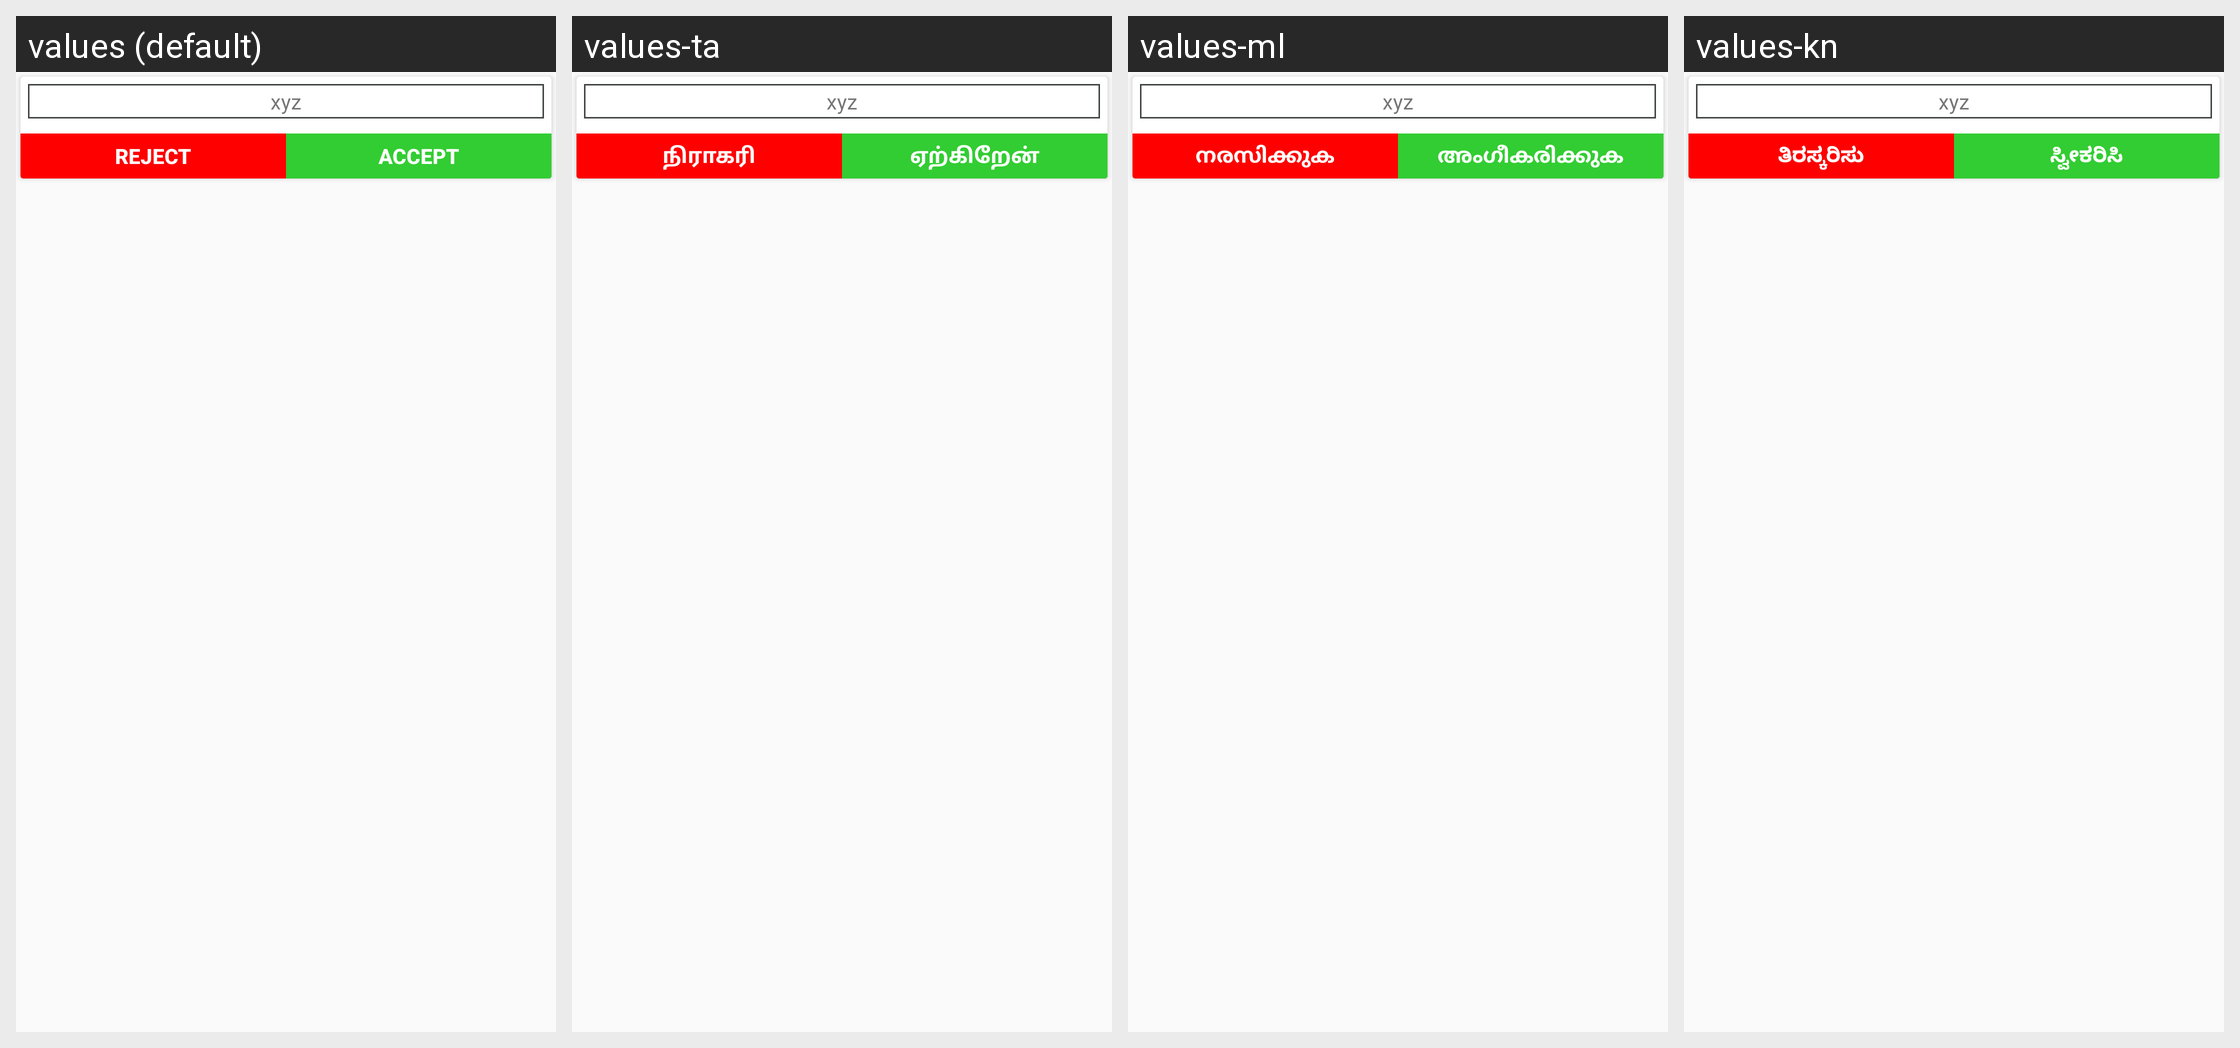

This grid shows one Android layout under several languages. Give, for every string resource on the screen, its name, the default text and each shown locale's text.
Android screen res/layout/activity_received_requests_adapter.xml rendered under 4 locales, left to right: values (default), values-ta, values-ml, values-kn. Device: Nexus 5 (rendered at 1080×1920; each locale shown at half size, 540×960, under a caption strip naming it); theme MyMaterialTheme.
Other locales in the repository, not shown: values-bn, values-gu, values-hi, values-pa, values-te.
Strings drawn on this screen, with the default value and each locale's value (text and hints the layout hard-codes, and strings that could not be matched under every locale, appear in the picture but are not listed):

reject
  values: Reject
  values-ta: நிராகரி
  values-ml: നരസിക്കുക
  values-kn: ತಿರಸ್ಕರಿಸು

accept
  values: Accept
  values-ta: ஏற்கிறேன்
  values-ml: അംഗീകരിക്കുക
  values-kn: ಸ್ವೀಕರಿಸಿ
